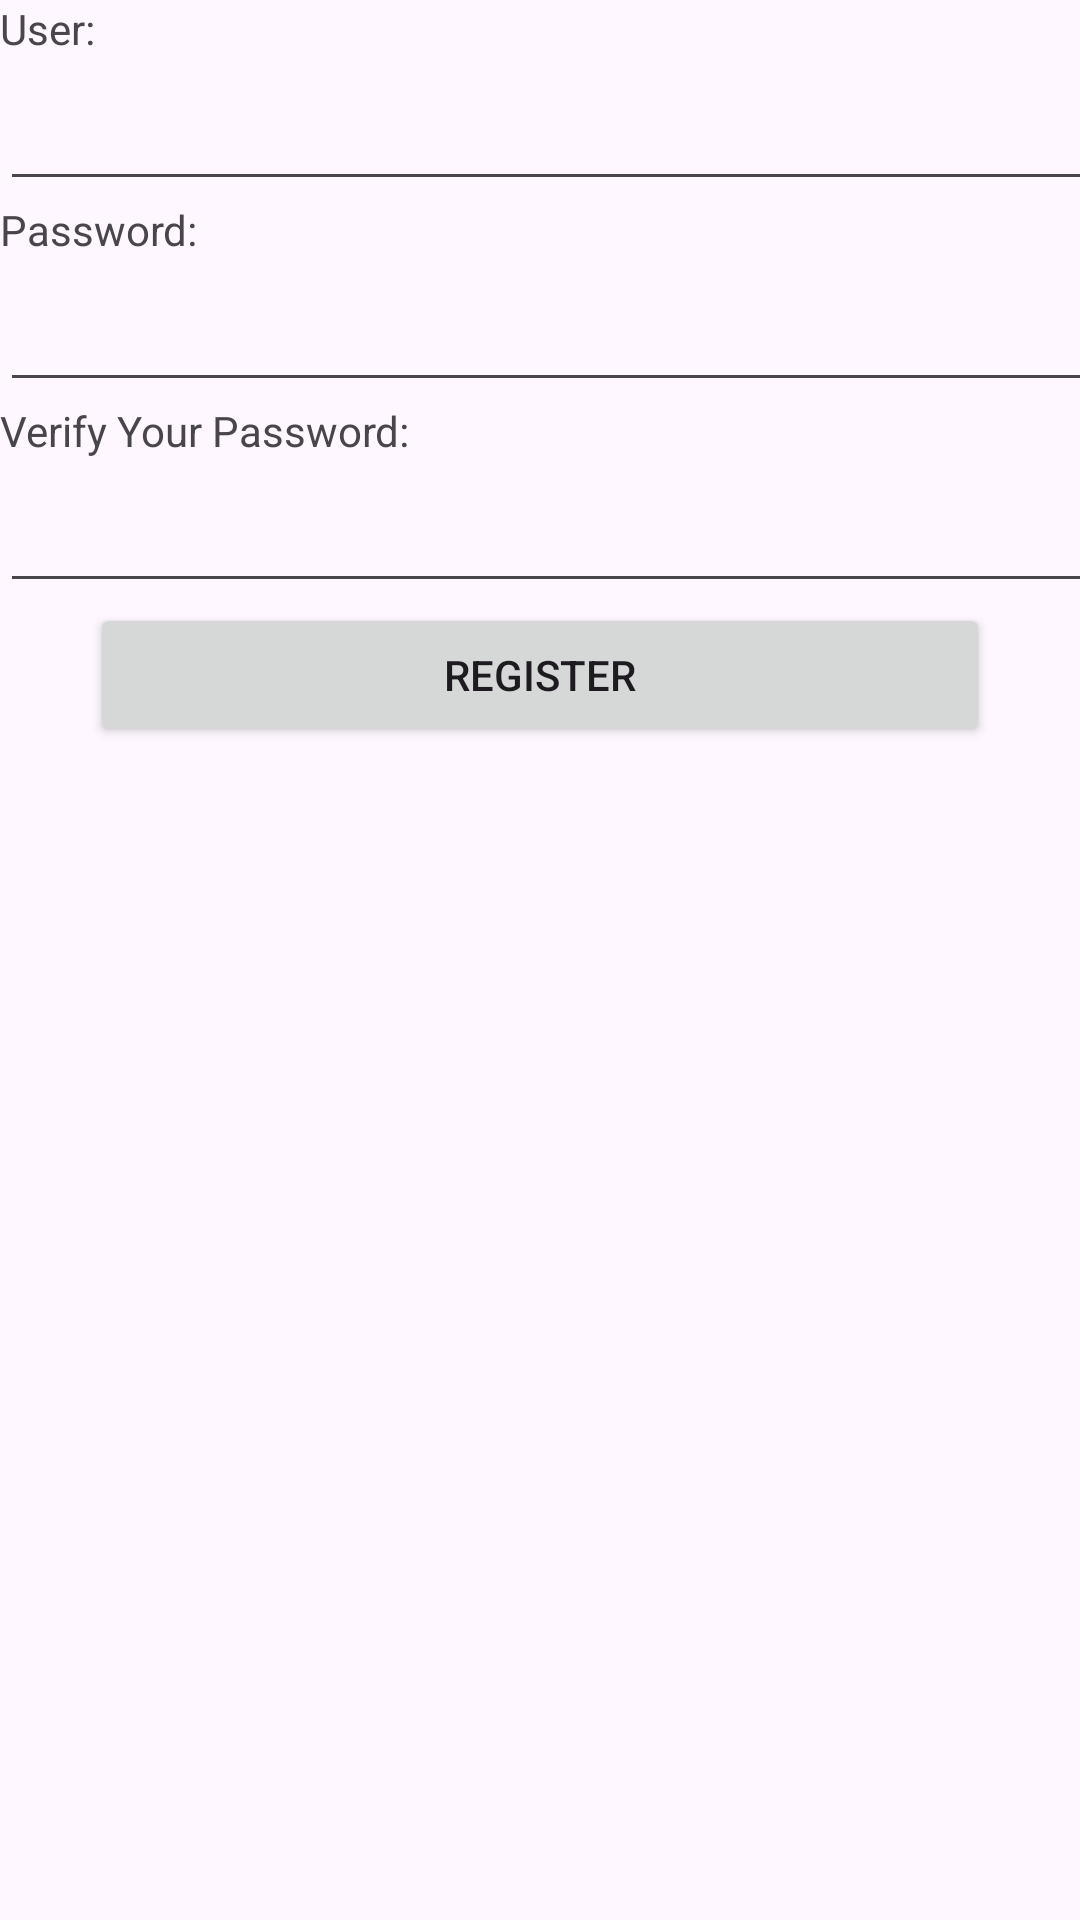

Android layout source for this screen:
<!-- AndroidManifest.xml: application theme Theme.LPrincesssBlogLimengjueROE21005 -->
<!-- res/layout/activity_register_roe21005.xml -->
<?xml version="1.0" encoding="utf-8"?>
<LinearLayout xmlns:android="http://schemas.android.com/apk/res/android"
    android:layout_width="match_parent"
    android:layout_height="match_parent"
    xmlns:tools="http://schemas.android.com/tools"
    android:orientation="vertical"
    android:background="@drawable/imagebg"
    tools:context=".RegisterROE21005">

    
    <TextView
        android:layout_width="match_parent"
        android:layout_height="wrap_content"
        android:text="User: "
        tools:ignore="HardcodedText" />

    <EditText
        android:id="@+id/username"
        android:layout_width="400dp"
        android:layout_height="48dp"
        android:text=""
        tools:ignore="LabelFor,TextFields，SpeakableTextPresentCheck"
        android:inputType="text"
        android:autofillHints="your name" />

    
    <TextView
        android:layout_width="match_parent"
        android:layout_height="wrap_content"
        android:text="Password: "
        tools:ignore="HardcodedText" />

    <EditText
        android:id="@+id/userpwd"
        android:layout_width="400dp"
        android:layout_height="48dp"
        android:inputType="textPassword"
        tools:ignore="LabelFor,TextFields，SpeakableTextPresentCheck"
        android:autofillHints="your password" />

    
    <TextView
        android:layout_width="match_parent"
        android:layout_height="wrap_content"
        android:text="Verify Your Password: "
        tools:ignore="HardcodedText" />

    <EditText
        android:id="@+id/userpwd2"
        android:layout_width="400dp"
        android:layout_height="48dp"
        android:inputType="textPassword"
        tools:ignore="LabelFor,TextFields，SpeakableTextPresentCheck"
        android:autofillHints="" />

    <Button
        android:id="@+id/sub"
        android:layout_width="300dp"
        android:layout_height="wrap_content"
        android:text="Register"
        android:layout_gravity="center"
        tools:ignore="HardcodedText" />


</LinearLayout>
<!-- resources referenced by this layout -->
<resources>
  <style name="Theme.LPrincesssBlogLimengjueROE21005" parent="Base.Theme.LPrincesssBlogLimengjueROE21005" />
  <style name="Base.Theme.LPrincesssBlogLimengjueROE21005" parent="Theme.Material3.DayNight.NoActionBar">
          
          
      </style>
</resources>
